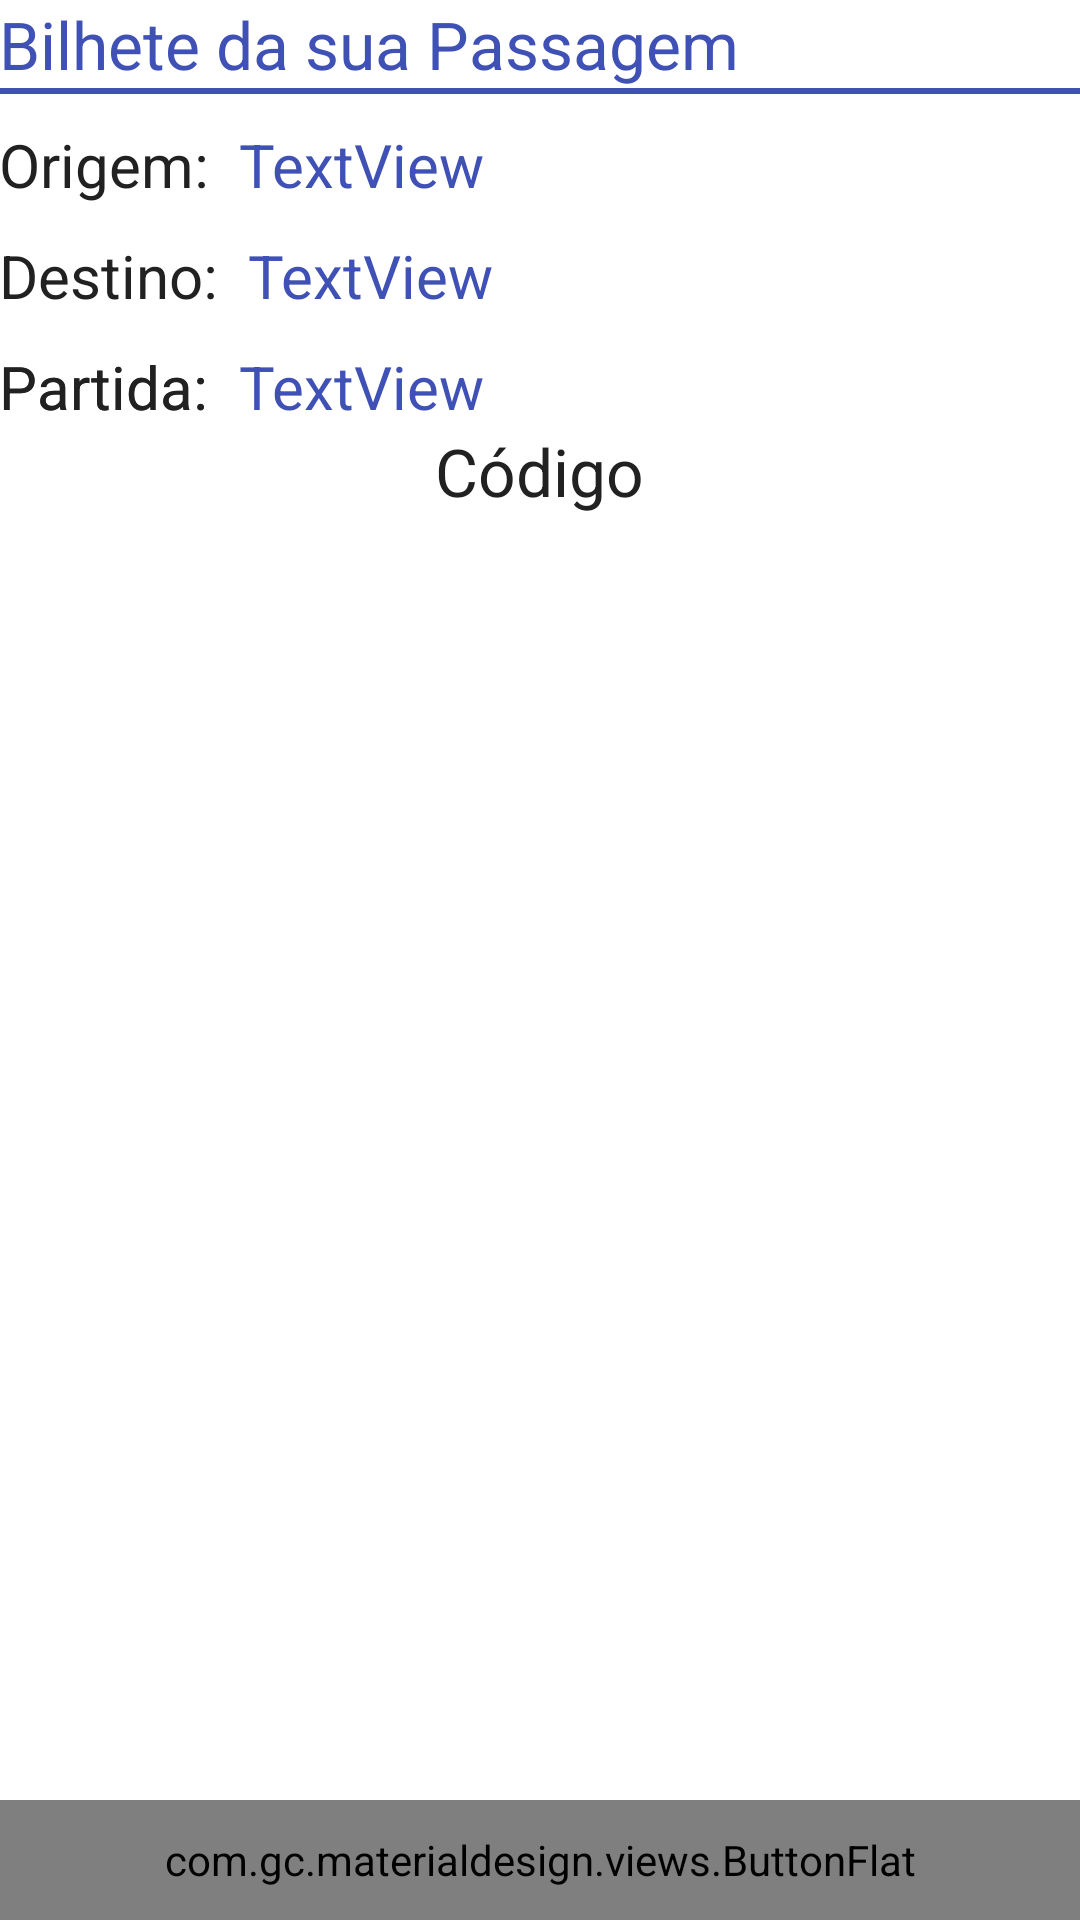

Layout XML and referenced resources for this Android screen:
<!-- AndroidManifest.xml: application theme AppTheme -->
<!-- res/layout/fragment_ticket.xml -->
<LinearLayout xmlns:android="http://schemas.android.com/apk/res/android"
    xmlns:tools="http://schemas.android.com/tools" android:layout_width="match_parent"
    android:layout_height="match_parent" android:paddingLeft="@dimen/activity_horizontal_margin"
    android:paddingRight="@dimen/activity_horizontal_margin"
    android:paddingTop="@dimen/activity_vertical_margin"
    android:paddingBottom="@dimen/activity_vertical_margin"
    android:orientation="vertical"
    tools:context=".MainActivityFragment">

    <TextView
        android:id="@+id/ticket_text_title"
        android:text="@string/ticket_text_title"
        android:textColor="@color/myPrimaryColor"
        android:textAppearance="?android:attr/textAppearanceLarge"
        android:layout_width="wrap_content"
        android:layout_height="wrap_content"/>

    <View
        android:layout_height="2dip"
        android:background="@color/myPrimaryColor"
        android:layout_below="@+id/ticket_text_title"
        android:layout_width="wrap_content"
        android:id="@+id/view1" />

    <RelativeLayout
        android:layout_width="match_parent"
        android:layout_height="wrap_content">

    <TextView
        android:id="@+id/ticketconfirmation_text_origem"
        android:layout_width="wrap_content"
        android:layout_height="wrap_content"
        android:text="@string/ticketconfirmation_text_origem"
        android:textSize="20dp"
        android:textColor="@color/myTextPrimaryColor"
        android:layout_marginTop="10dp"/>

    <TextView
        android:id="@+id/ticketconfirmation_text_destino"
        android:layout_width="wrap_content"
        android:layout_height="wrap_content"
        android:layout_alignLeft="@+id/ticketconfirmation_text_origem"
        android:layout_below="@+id/ticketconfirmation_text_origem"
        android:text="@string/ticketconfirmation_text_destino"
        android:textSize="20dp"
        android:textColor="@color/myTextPrimaryColor"
        android:layout_marginTop="10dp"/>

    <TextView
        android:id="@+id/ticketconfirmation_text_partida"
        android:layout_width="wrap_content"
        android:layout_height="wrap_content"
        android:layout_alignLeft="@+id/ticketconfirmation_text_destino"
        android:layout_below="@+id/ticketconfirmation_text_destino"
        android:text="@string/ticketconfirmation_text_partida"
        android:textSize="20dp"
        android:textColor="@color/myTextPrimaryColor"
        android:layout_marginTop="10dp"/>

        <TextView
            android:layout_width="wrap_content"
            android:layout_height="wrap_content"
            android:layout_alignLeft="@+id/ticketconfirmation_text_destino"
            android:layout_below="@+id/ticketconfirmation_text_destino"
            android:text="@string/ticketconfirmation_text_partida"
            android:textSize="20dp"
            android:textColor="@color/myTextPrimaryColor"
            android:layout_marginTop="10dp"/>

        <TextView
            android:id="@+id/textViewOrigem"
            android:layout_width="wrap_content"
            android:layout_height="wrap_content"
            android:layout_alignBaseline="@+id/ticketconfirmation_text_origem"
            android:layout_alignBottom="@+id/ticketconfirmation_text_origem"
            android:layout_toRightOf="@+id/ticketconfirmation_text_origem"
            android:text="TextView"
            android:textSize="20dp"
            android:layout_marginLeft="10dp"
            android:textColor="@color/myPrimaryColor"/>

        <TextView
            android:id="@+id/textViewDestino"
            android:layout_width="wrap_content"
            android:layout_height="wrap_content"
            android:layout_alignBaseline="@+id/ticketconfirmation_text_destino"
            android:layout_alignBottom="@+id/ticketconfirmation_text_destino"
            android:layout_toRightOf="@+id/ticketconfirmation_text_destino"
            android:text="TextView"
            android:textSize="20dp"
            android:layout_marginLeft="10dp"
            android:textColor="@color/myPrimaryColor"/>

        <TextView
            android:id="@+id/textViewPartida"
            android:layout_width="wrap_content"
            android:layout_height="wrap_content"
            android:layout_alignBaseline="@+id/ticketconfirmation_text_partida"
            android:layout_alignBottom="@+id/ticketconfirmation_text_partida"
            android:layout_toRightOf="@+id/ticketconfirmation_text_partida"
            android:text="TextView"
            android:textSize="20dp"
            android:layout_marginLeft="10dp"
            android:textColor="@color/myPrimaryColor"/>

    </RelativeLayout>

    <RelativeLayout
        android:layout_width="fill_parent"
        android:layout_height="fill_parent">

        <TextView
            android:layout_width="wrap_content"
            android:layout_height="wrap_content"
            android:layout_centerHorizontal="true"
            android:textAppearance="?android:attr/textAppearanceLarge"
            android:text="Código"
            android:id="@+id/tvTicket" />

        <ImageView
            android:layout_width="match_parent"
            android:layout_height="match_parent"
            android:layout_below="@+id/tvTicket"
            android:id="@+id/imageView_barcode"
            android:layout_centerHorizontal="true"/>

        <com.gc.materialdesign.views.ButtonFlat
            android:id="@+id/btnCancelar"
            android:layout_width="match_parent"
            android:layout_height="40dp"
            android:layout_weight="1"
            android:layout_alignParentBottom="true"
            android:background="@color/myPrimaryColor"
            android:text="@string/ticket_button_cancelar"/>

    </RelativeLayout>



    
        
        

        
            
            
            
            
            
            
            

    

</LinearLayout>
<!-- resources referenced by this layout -->
<resources>
  <color name="myPrimaryColor">#3F51B5</color>
  <color name="myTextPrimaryColor">#212121</color>
  <string name="ticket_button_cancelar">Cancelar Passagem </string>
  <string name="ticket_text_title">Bilhete da sua Passagem</string>
  <string name="ticketconfirmation_button_comprar">Comprar Passagem </string>
  <string name="ticketconfirmation_text_destino">Destino: </string>
  <string name="ticketconfirmation_text_origem">Origem: </string>
  <string name="ticketconfirmation_text_partida">Partida: </string>
  <style name="AppTheme" parent="Theme.AppCompat.NoActionBar">
          
          <item name="colorPrimary">@color/myPrimaryColor</item>
          <item name="colorPrimaryDark">@color/myPrimaryDarkColor</item>
          <item name="colorAccent">@color/myAccentColor</item>
          <item name="android:textColorPrimary">@color/myTextPrimaryColor</item>
          <item name="android:navigationBarColor">@color/myNavigationColor</item>
          <item name="drawerArrowStyle">@style/DrawerArrowStyle</item>
  
          <item name="android:windowDrawsSystemBarBackgrounds">true</item>
          <item name="android:statusBarColor">@android:color/transparent</item>
  
          <item name="android:windowBackground">@color/myWindowBackground</item>
          <item name="android:windowContentTransitions">true</item>
      </style>
  <color name="myPrimaryDarkColor">#303F9F</color>
  <color name="myAccentColor">#607D8B</color>
  <color name="myNavigationColor">#000000</color>
  <style name="DrawerArrowStyle" parent="Widget.AppCompat.DrawerArrowToggle">
          <item name="spinBars">true</item>
          <item name="color">@android:color/white</item>
      </style>
  <color name="myWindowBackground">#FFFFFF</color>
</resources>
